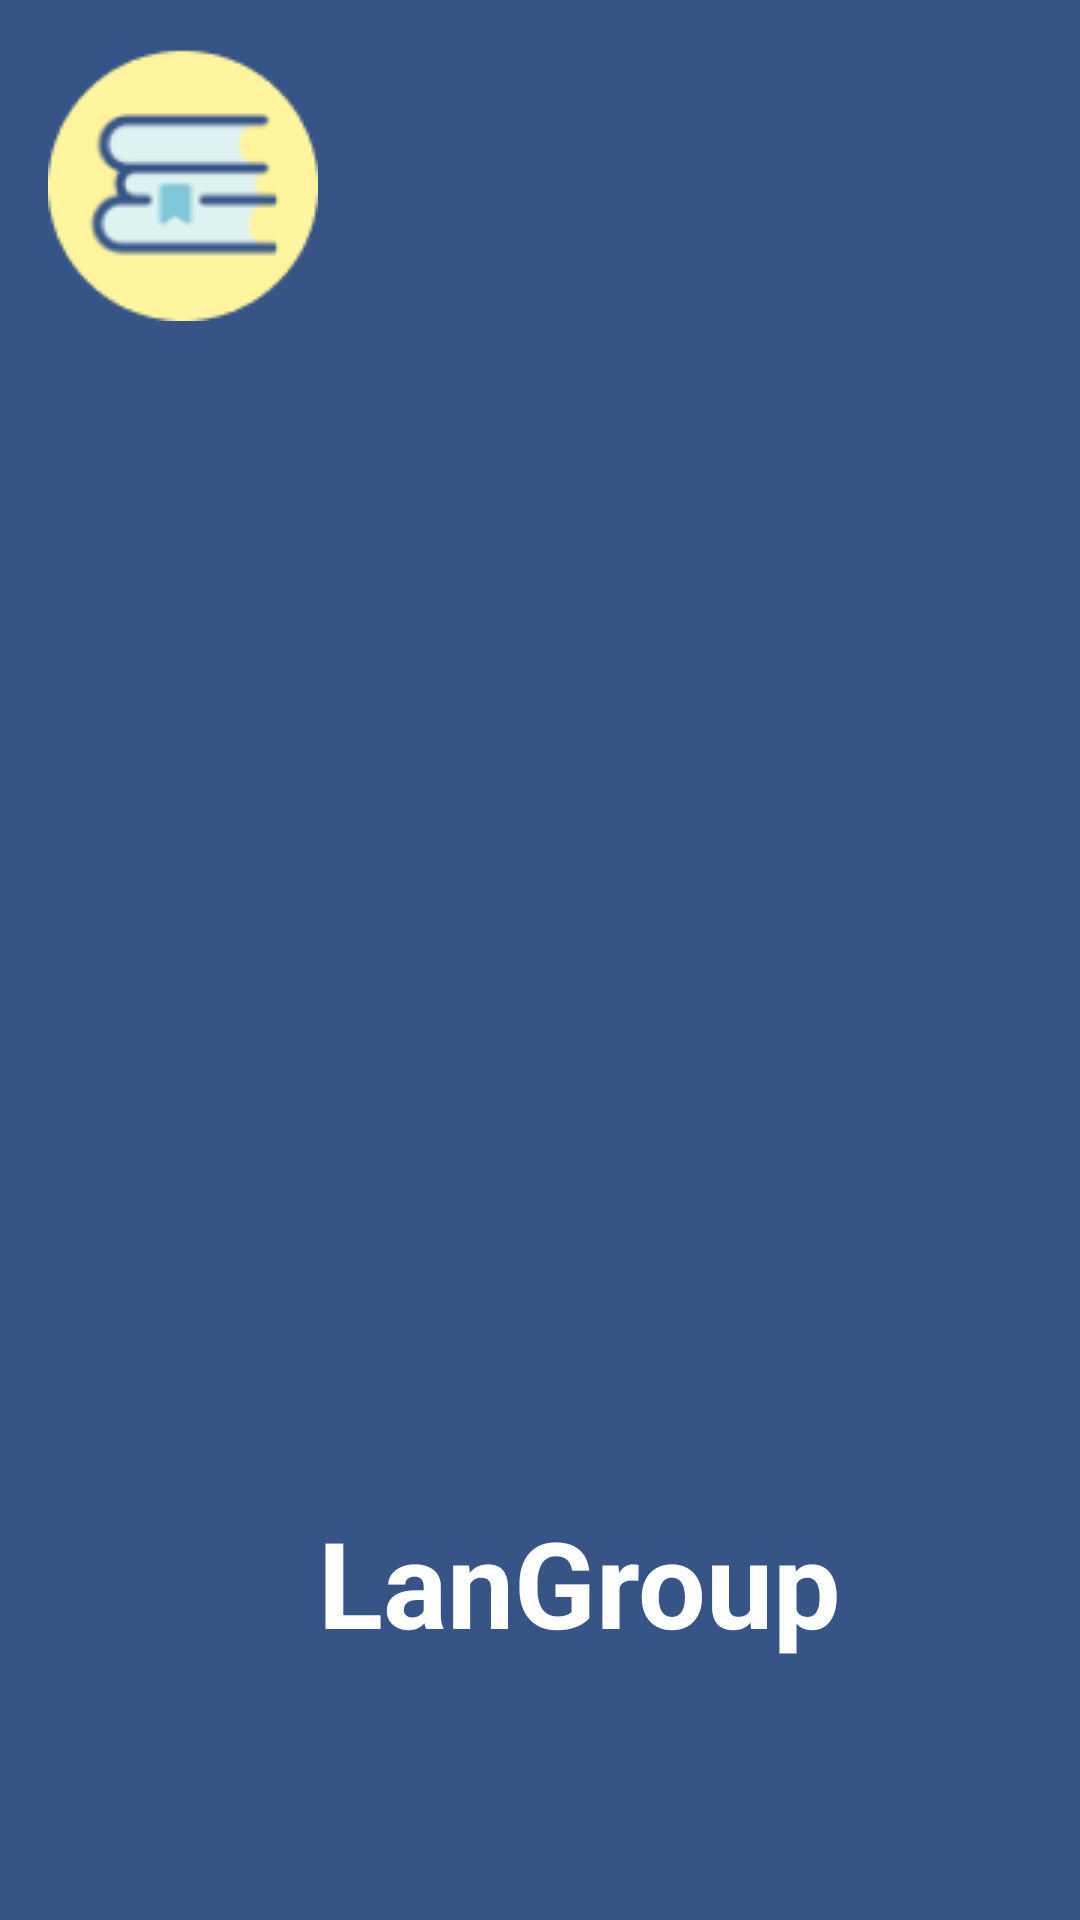

Produce the Android XML layout that renders to this screen, including the resource entries it uses.
<!-- AndroidManifest.xml: application theme Theme.LanGroup -->
<!-- res/layout/nav_header.xml -->
<?xml version="1.0" encoding="utf-8"?>
<LinearLayout
    xmlns:android="http://schemas.android.com/apk/res/android"
    android:orientation="horizontal"
    android:layout_width="match_parent"
    android:layout_height="176dp"
    android:gravity="bottom"
    android:padding="16dp"
    android:background="@color/azul2">

    <ImageView
        android:layout_width="wrap_content"
        android:layout_height="wrap_content"
        android:layout_gravity="start"
        android:src="@drawable/logo"/>

    <TextView
        android:layout_width="wrap_content"
        android:layout_height="wrap_content"
        android:layout_marginTop="70dp"
        android:text="LanGroup"
        android:textColor="@color/white"
        android:textSize="40sp"
        android:textStyle="bold" />

</LinearLayout>
<!-- resources referenced by this layout -->
<resources>
  <color name="azul2">#365486</color>
  <color name="white">#FFFFFFFF</color>
  <!-- drawable logo: png bitmap (drawable, 3578 bytes) -->
  <style name="Theme.LanGroup" parent="Base.Theme.LanGroup" />
  <style name="Base.Theme.LanGroup" parent="Theme.Material3.DayNight.NoActionBar">
          
          
      </style>
</resources>
